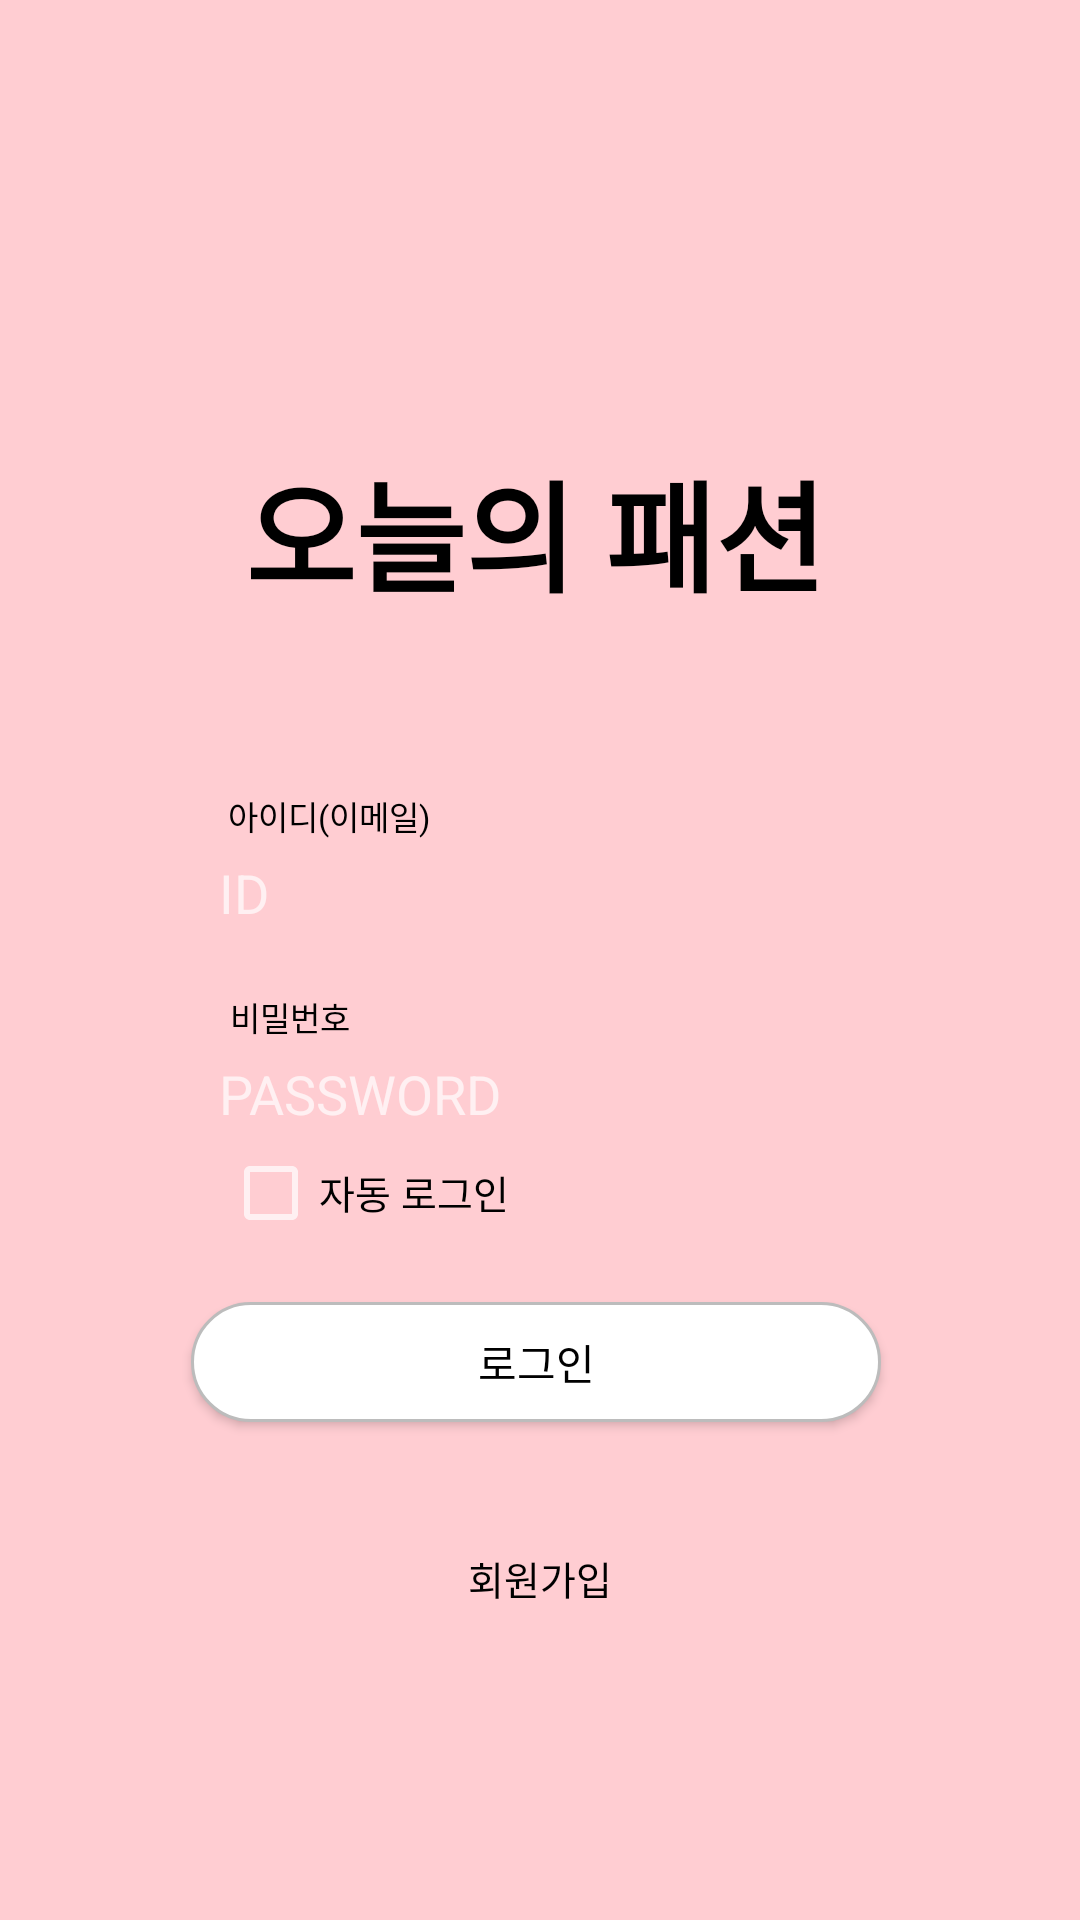

Android layout source for this screen:
<!-- AndroidManifest.xml: activity theme MeoSplashTheme -->
<!-- res/layout/activity_login.xml -->
<?xml version="1.0" encoding="utf-8"?>
<androidx.constraintlayout.widget.ConstraintLayout xmlns:android="http://schemas.android.com/apk/res/android"
    xmlns:app="http://schemas.android.com/apk/res-auto"
    xmlns:tools="http://schemas.android.com/tools"
    android:layout_width="match_parent"
    android:layout_height="match_parent"
    android:orientation="vertical"
    android:background="#FFCDD2"
    tools:context=".LoginActivity">

    <TextView
        android:layout_width="wrap_content"
        android:layout_height="wrap_content"
        android:text="오늘의 패션"
        android:textSize="40dp"
        android:textColor="@color/black"
        android:textStyle="bold"
        app:layout_constraintBottom_toTopOf="@+id/et_login_id"
        app:layout_constraintEnd_toEndOf="parent"
        app:layout_constraintHorizontal_bias="0.49"
        app:layout_constraintStart_toStartOf="parent"
        app:layout_constraintTop_toTopOf="parent"
        app:layout_constraintVertical_bias="0.668"></TextView>

    <Button
        android:id="@+id/btn_login"
        android:layout_width="230dp"
        android:layout_height="40dp"
        android:layout_marginTop="52dp"
        android:background="@drawable/button_round"
        android:foreground="?attr/selectableItemBackgroundBorderless"
        android:text="로그인"
        android:textColor="@color/black"
        android:textAllCaps="false"
        app:layout_constraintEnd_toEndOf="@+id/et_login_pw"
        app:layout_constraintHorizontal_bias="0.0"
        app:layout_constraintStart_toStartOf="@+id/et_login_pw"
        app:layout_constraintTop_toBottomOf="@+id/et_login_pw" />

    <TextView
        android:id="@+id/textView"
        android:layout_width="wrap_content"
        android:layout_height="wrap_content"
        android:layout_marginStart="8dp"
        android:layout_marginLeft="8dp"
        android:text="비밀번호"
        android:textColor="@color/black"
        android:textSize="11dp"
        app:layout_constraintBottom_toTopOf="@+id/et_login_pw"
        app:layout_constraintEnd_toEndOf="parent"
        app:layout_constraintHorizontal_bias="0.22"
        app:layout_constraintStart_toStartOf="parent"
        app:layout_constraintTop_toTopOf="parent"
        app:layout_constraintVertical_bias="1.0">

    </TextView>

    <TextView
        android:layout_width="wrap_content"
        android:layout_height="wrap_content"
        android:layout_marginStart="8dp"
        android:layout_marginLeft="8dp"
        android:text="아이디(이메일)"
        android:textColor="@color/black"
        android:textSize="11dp"
        app:layout_constraintBottom_toTopOf="@+id/et_login_id"
        app:layout_constraintEnd_toEndOf="parent"
        app:layout_constraintHorizontal_bias="0.239"
        app:layout_constraintStart_toStartOf="parent"
        app:layout_constraintTop_toTopOf="parent"
        app:layout_constraintVertical_bias="1.0">

    </TextView>

    <EditText
        android:id="@+id/et_login_id"
        android:layout_width="230dp"
        android:layout_height="35dp"
        android:layout_marginTop="280dp"
        android:background="@drawable/edit_bg"
        android:ems="10"
        android:hint=" ID"
        android:textColor="@color/black"
        android:inputType="textEmailAddress"
        android:paddingLeft="5dp"
        app:layout_constraintEnd_toEndOf="parent"
        app:layout_constraintHorizontal_bias="0.49"
        app:layout_constraintStart_toStartOf="parent"
        app:layout_constraintTop_toTopOf="parent" />

    <EditText
        android:id="@+id/et_login_pw"
        android:layout_width="230dp"
        android:layout_height="35dp"
        android:layout_marginTop="32dp"
        android:background="@drawable/edit_bg"
        android:ems="10"
        android:fontFamily="sans-serif"
        android:hint=" PASSWORD"
        android:inputType="textPassword"
        android:paddingLeft="5dp"
        android:textColor="@color/black"
        app:layout_constraintEnd_toEndOf="@+id/et_login_id"
        app:layout_constraintHorizontal_bias="0.666"
        app:layout_constraintStart_toStartOf="@+id/et_login_id"
        app:layout_constraintTop_toBottomOf="@+id/et_login_id" />

    <Button
        android:id="@+id/btn_register"
        android:layout_width="match_parent"
        android:layout_height="wrap_content"
        android:layout_marginTop="28dp"
        android:textColor="@color/black"
        android:background="#00ff0000"
        android:text="회원가입"
        android:textSize="13dp"
        app:layout_constraintEnd_toEndOf="parent"
        app:layout_constraintHorizontal_bias="0.659"
        app:layout_constraintTop_toBottomOf="@+id/btn_login" />

    <CheckBox
        android:id="@+id/login_chk"
        android:layout_width="131dp"
        android:layout_height="31dp"
        android:text="자동 로그인"
        android:textColor="@color/black"
        android:textSize="13dp"
        app:layout_constraintEnd_toEndOf="parent"
        app:layout_constraintHorizontal_bias="0.325"
        app:layout_constraintStart_toStartOf="parent"
        app:layout_constraintTop_toBottomOf="@+id/et_login_pw" />

</androidx.constraintlayout.widget.ConstraintLayout>
<!-- resources referenced by this layout -->
<resources>
  <color name="black">#FF000000</color>
  <!-- drawable button_round (drawable-v24) -->
  <?xml version="1.0" encoding="utf-8"?>
  <shape xmlns:android="http://schemas.android.com/apk/res/android"
      android:padding="10dp"
      android:shape="rectangle" >
      <solid android:color="#FFFFFF" />
      <stroke
          android:width="1dp"
          android:color="#BCBCBC"/>
      <corners
          android:bottomLeftRadius="20dp"
          android:bottomRightRadius="20dp"
          android:topLeftRadius="20dp"
          android:topRightRadius="20dp" />
  
  </shape>
  <style name="MeoSplashTheme" parent="Theme.AppCompat.NoActionBar">
          <item name="android:windowBackground">@drawable/splash</item>
      </style>
  <!-- drawable splash: png bitmap (drawable-v24, 42036 bytes) -->
</resources>
